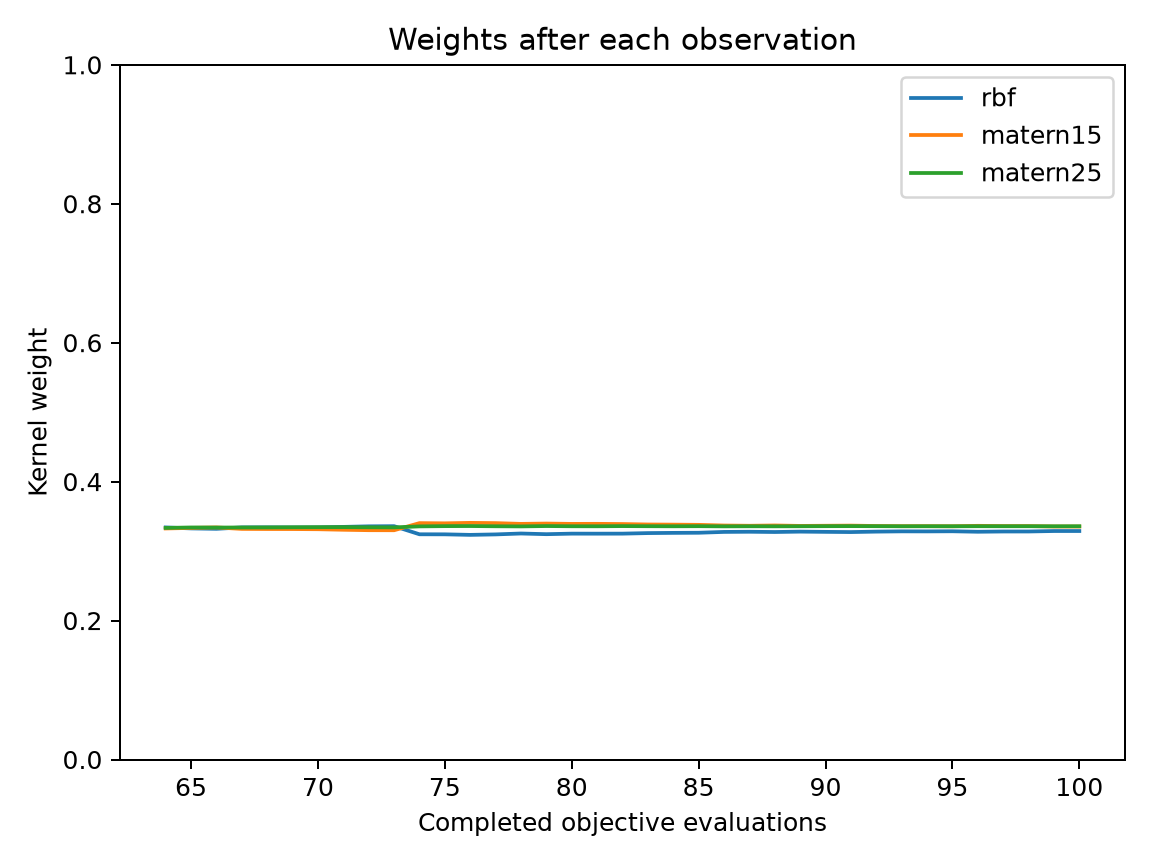

The file beside this chart, header and first rows:
evaluation, best_objective, normalized_entropy, rbf, matern15, matern25
64, 0.2559, 1, 0.3341, 0.3326, 0.3334
65, 0.2559, 1, 0.3326, 0.3333, 0.334
66, 0.09629, 1, 0.3321, 0.3341, 0.3339
67, 0.04557, 1, 0.3341, 0.3319, 0.334
68, 0.04557, 1, 0.3342, 0.3318, 0.3341
69, 0.04557, 1, 0.334, 0.3317, 0.3343
70, 0.04557, 1, 0.3341, 0.3315, 0.3344
71, 0.0451, 1, 0.3348, 0.3307, 0.3345
72, 0.03873, 1, 0.3356, 0.3301, 0.3343
73, 0.03873, 1, 0.3359, 0.33, 0.3341
74, 0.03873, 0.9998, 0.3242, 0.3402, 0.3356
75, 0.03873, 0.9998, 0.3241, 0.34, 0.3359
76, 0.03873, 0.9998, 0.3233, 0.3406, 0.336
77, 0.03873, 0.9998, 0.324, 0.3403, 0.3357
78, 0.02972, 0.9999, 0.3253, 0.3392, 0.3355
79, 0.01681, 0.9998, 0.3243, 0.3396, 0.336
80, 0.01681, 0.9999, 0.3251, 0.3391, 0.3357
81, 0.01681, 0.9999, 0.3251, 0.3392, 0.3357
82, 0.01681, 0.9999, 0.3251, 0.3389, 0.336
83, 0.01681, 0.9999, 0.3259, 0.3383, 0.3358
84, 0.01681, 0.9999, 0.3262, 0.3381, 0.3357
85, 0.01681, 0.9999, 0.3264, 0.3378, 0.3358
86, 0.01681, 0.9999, 0.3276, 0.3368, 0.3356
87, 0.01681, 0.9999, 0.3278, 0.3364, 0.3357
88, 0.01501, 0.9999, 0.3275, 0.3369, 0.3357
89, 0.01501, 0.9999, 0.328, 0.3362, 0.3358
90, 0.01501, 0.9999, 0.3277, 0.3365, 0.3359
91, 0.01501, 0.9999, 0.3274, 0.3367, 0.3359
92, 0.01501, 0.9999, 0.328, 0.3361, 0.3359
93, 0.01501, 1, 0.3284, 0.3359, 0.3357
94, 0.01501, 0.9999, 0.3284, 0.3359, 0.3358
95, 0.01501, 1, 0.3285, 0.3357, 0.3357
96, 0.01345, 0.9999, 0.3278, 0.3364, 0.3358
97, 0.01345, 0.9999, 0.3282, 0.336, 0.3358
98, 0.01345, 0.9999, 0.3282, 0.336, 0.3358
99, 0.01345, 1, 0.3289, 0.3354, 0.3357
100, 0.01345, 1, 0.3289, 0.3354, 0.3358
